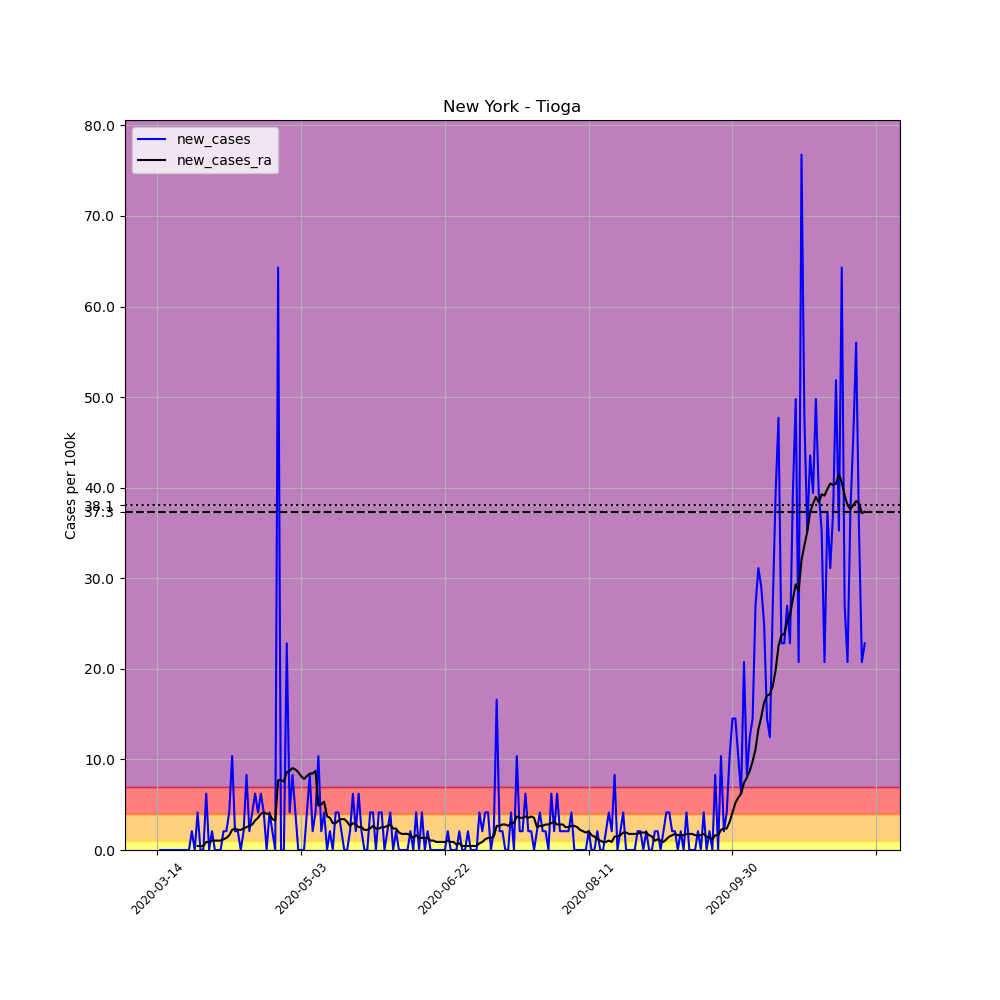

Source data for this figure (header and first rows):
, date, county, state, fips, cases, deaths, COUNTY, STNAME, CTYNAME, POPESTIMATE2019, per_100k, new_cases, new_cases_ra
86871, 2020-03-14, Tioga, New York, 36107, 1, 0, 107, New York, Tioga, 48203, 2.075, , 
86872, 2020-03-15, Tioga, New York, 36107, 1, 0, 107, New York, Tioga, 48203, 2.075, 0.0, 
86873, 2020-03-16, Tioga, New York, 36107, 1, 0, 107, New York, Tioga, 48203, 2.075, 0.0, 
86874, 2020-03-17, Tioga, New York, 36107, 1, 0, 107, New York, Tioga, 48203, 2.075, 0.0, 
86875, 2020-03-18, Tioga, New York, 36107, 1, 0, 107, New York, Tioga, 48203, 2.075, 0.0, 
86876, 2020-03-19, Tioga, New York, 36107, 1, 0, 107, New York, Tioga, 48203, 2.075, 0.0, 
86877, 2020-03-20, Tioga, New York, 36107, 1, 0, 107, New York, Tioga, 48203, 2.075, 0.0, 
86878, 2020-03-21, Tioga, New York, 36107, 1, 0, 107, New York, Tioga, 48203, 2.075, 0.0, 
86879, 2020-03-22, Tioga, New York, 36107, 1, 0, 107, New York, Tioga, 48203, 2.075, 0.0, 
86880, 2020-03-23, Tioga, New York, 36107, 1, 0, 107, New York, Tioga, 48203, 2.075, 0.0, 
86881, 2020-03-24, Tioga, New York, 36107, 1, 0, 107, New York, Tioga, 48203, 2.075, 0.0, 
86882, 2020-03-25, Tioga, New York, 36107, 1, 0, 107, New York, Tioga, 48203, 2.075, 0.0, 
86883, 2020-03-26, Tioga, New York, 36107, 2, 0, 107, New York, Tioga, 48203, 4.149, 2.075, 
86884, 2020-03-27, Tioga, New York, 36107, 2, 0, 107, New York, Tioga, 48203, 4.149, 0.0, 
86885, 2020-03-28, Tioga, New York, 36107, 4, 0, 107, New York, Tioga, 48203, 8.298, 4.149, 0.4445
86886, 2020-03-29, Tioga, New York, 36107, 4, 0, 107, New York, Tioga, 48203, 8.298, 0.0, 0.4445
86887, 2020-03-30, Tioga, New York, 36107, 4, 0, 107, New York, Tioga, 48203, 8.298, 0.0, 0.4445
86888, 2020-03-31, Tioga, New York, 36107, 7, 0, 107, New York, Tioga, 48203, 14.52, 6.224, 0.8891
86889, 2020-04-01, Tioga, New York, 36107, 7, 0, 107, New York, Tioga, 48203, 14.52, 0.0, 0.8891
86890, 2020-04-02, Tioga, New York, 36107, 8, 0, 107, New York, Tioga, 48203, 16.6, 2.075, 1.037
86891, 2020-04-03, Tioga, New York, 36107, 8, 0, 107, New York, Tioga, 48203, 16.6, 0.0, 1.037
86892, 2020-04-04, Tioga, New York, 36107, 8, 0, 107, New York, Tioga, 48203, 16.6, 0.0, 1.037
86893, 2020-04-05, Tioga, New York, 36107, 8, 0, 107, New York, Tioga, 48203, 16.6, 0.0, 1.037
86894, 2020-04-06, Tioga, New York, 36107, 9, 0, 107, New York, Tioga, 48203, 18.67, 2.075, 1.185
86895, 2020-04-07, Tioga, New York, 36107, 10, 0, 107, New York, Tioga, 48203, 20.75, 2.075, 1.334
86896, 2020-04-08, Tioga, New York, 36107, 12, 0, 107, New York, Tioga, 48203, 24.89, 4.149, 1.63
86897, 2020-04-09, Tioga, New York, 36107, 17, 0, 107, New York, Tioga, 48203, 35.27, 10.37, 2.223
86898, 2020-04-10, Tioga, New York, 36107, 18, 0, 107, New York, Tioga, 48203, 37.34, 2.075, 2.371
86899, 2020-04-11, Tioga, New York, 36107, 19, 0, 107, New York, Tioga, 48203, 39.42, 2.075, 2.223
86900, 2020-04-12, Tioga, New York, 36107, 19, 0, 107, New York, Tioga, 48203, 39.42, 0.0, 2.223
86901, 2020-04-13, Tioga, New York, 36107, 20, 0, 107, New York, Tioga, 48203, 41.49, 2.075, 2.371
86902, 2020-04-14, Tioga, New York, 36107, 24, 0, 107, New York, Tioga, 48203, 49.79, 8.298, 2.519
86903, 2020-04-15, Tioga, New York, 36107, 25, 0, 107, New York, Tioga, 48203, 51.86, 2.075, 2.667
86904, 2020-04-16, Tioga, New York, 36107, 27, 0, 107, New York, Tioga, 48203, 56.01, 4.149, 2.815
86905, 2020-04-17, Tioga, New York, 36107, 30, 0, 107, New York, Tioga, 48203, 62.24, 6.224, 3.26
86906, 2020-04-18, Tioga, New York, 36107, 32, 0, 107, New York, Tioga, 48203, 66.39, 4.149, 3.556
86907, 2020-04-19, Tioga, New York, 36107, 35, 1, 107, New York, Tioga, 48203, 72.61, 6.224, 4.001
86908, 2020-04-20, Tioga, New York, 36107, 37, 1, 107, New York, Tioga, 48203, 76.76, 4.149, 4.149
86909, 2020-04-21, Tioga, New York, 36107, 37, 2, 107, New York, Tioga, 48203, 76.76, 0.0, 4.001
86910, 2020-04-22, Tioga, New York, 36107, 39, 2, 107, New York, Tioga, 48203, 80.91, 4.149, 4.001
86911, 2020-04-23, Tioga, New York, 36107, 40, 2, 107, New York, Tioga, 48203, 82.98, 2.075, 3.408
86912, 2020-04-24, Tioga, New York, 36107, 40, 2, 107, New York, Tioga, 48203, 82.98, 0.0, 3.26
86913, 2020-04-25, Tioga, New York, 36107, 71, 3, 107, New York, Tioga, 48203, 147.3, 64.31, 7.706
86914, 2020-04-26, Tioga, New York, 36107, 71, 3, 107, New York, Tioga, 48203, 147.3, 0.0, 7.706
86915, 2020-04-27, Tioga, New York, 36107, 71, 3, 107, New York, Tioga, 48203, 147.3, 0.0, 7.557
86916, 2020-04-28, Tioga, New York, 36107, 82, 4, 107, New York, Tioga, 48203, 170.1, 22.82, 8.595
86917, 2020-04-29, Tioga, New York, 36107, 84, 5, 107, New York, Tioga, 48203, 174.3, 4.149, 8.743
86918, 2020-04-30, Tioga, New York, 36107, 88, 6, 107, New York, Tioga, 48203, 182.6, 8.298, 9.039
86919, 2020-05-01, Tioga, New York, 36107, 90, 6, 107, New York, Tioga, 48203, 186.7, 4.149, 8.891
86920, 2020-05-02, Tioga, New York, 36107, 90, 6, 107, New York, Tioga, 48203, 186.7, 0.0, 8.595
86921, 2020-05-03, Tioga, New York, 36107, 90, 8, 107, New York, Tioga, 48203, 186.7, 0.0, 8.15
86922, 2020-05-04, Tioga, New York, 36107, 90, 8, 107, New York, Tioga, 48203, 186.7, 0.0, 7.854
86923, 2020-05-05, Tioga, New York, 36107, 92, 8, 107, New York, Tioga, 48203, 190.9, 4.149, 8.15
86924, 2020-05-06, Tioga, New York, 36107, 96, 12, 107, New York, Tioga, 48203, 199.2, 8.298, 8.446
86925, 2020-05-07, Tioga, New York, 36107, 97, 12, 107, New York, Tioga, 48203, 201.2, 2.075, 8.446
86926, 2020-05-08, Tioga, New York, 36107, 99, 12, 107, New York, Tioga, 48203, 205.4, 4.149, 8.743
86927, 2020-05-09, Tioga, New York, 36107, 104, 12, 107, New York, Tioga, 48203, 215.8, 10.37, 4.89
86928, 2020-05-10, Tioga, New York, 36107, 105, 14, 107, New York, Tioga, 48203, 217.8, 2.075, 5.038
86929, 2020-05-11, Tioga, New York, 36107, 107, 14, 107, New York, Tioga, 48203, 222, 4.149, 5.335
86930, 2020-05-12, Tioga, New York, 36107, 107, 15, 107, New York, Tioga, 48203, 222, 0.0, 3.705
... 187 more rows
